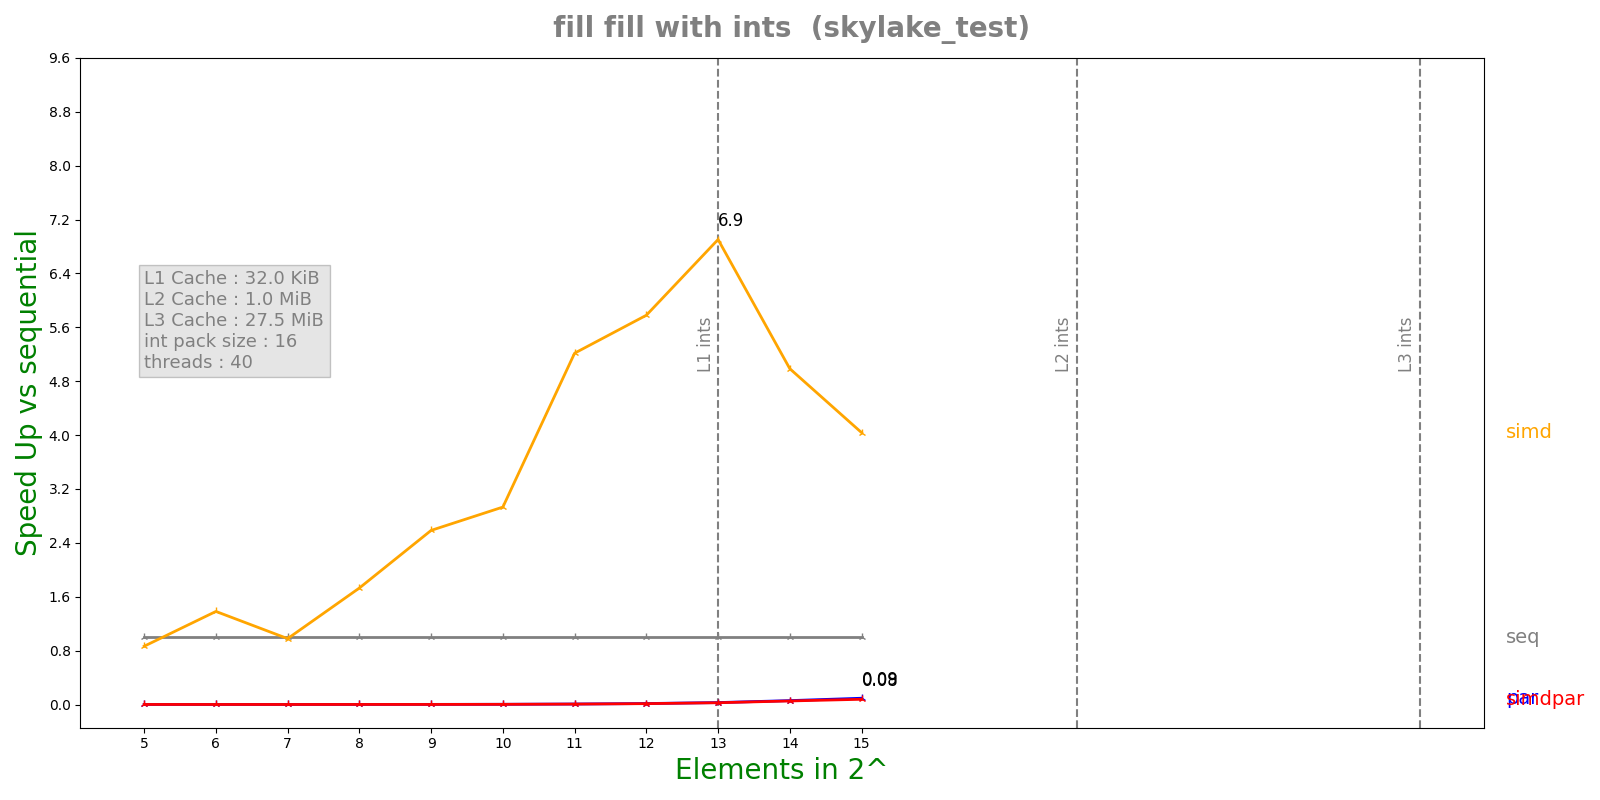

Source data for this figure (header and first rows):
n, lane, threads, seq, simd, par, simdpar
5, 16, 40, 3.432e-08, 3.967e-08, 7.44352e-05, 4.67253e-05
6, 16, 40, 5.065e-08, 3.666e-08, 7.75387e-05, 8.14571e-05
7, 16, 40, 6.825e-08, 6.978e-08, 0.0001243, 0.0001366
8, 16, 40, 1.311e-07, 7.58e-08, 0.0001217, 0.000135
9, 16, 40, 2.2927e-07, 8.87e-08, 0.0001211, 0.0002104
10, 16, 40, 3.6092e-07, 1.2314e-07, 0.0001151, 0.0001354
11, 16, 40, 8.402e-07, 1.611e-07, 0.0001171, 0.0001352
12, 16, 40, 1.64276e-06, 2.8428e-07, 0.0001148, 0.0001272
13, 16, 40, 3.38832e-06, 4.9084e-07, 0.0001181, 0.0001289
14, 16, 40, 6.84762e-06, 1.37358e-06, 0.0001186, 0.0001302
15, 16, 40, 1.16189e-05, 2.8782e-06, 0.0001249, 0.0001499
